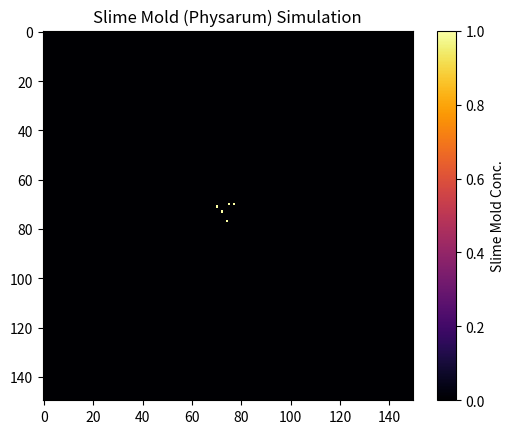

Write Python code to recreate this figure.
import numpy as np
import matplotlib.pyplot as plt
from matplotlib.animation import FuncAnimation
from time import time

class PhysarumSim:
    def __init__(self, gridSize=100, numIterations=1000, batch_size=10, decay_rate=0.95, food_attraction_radius=10, food_lifetime=1.0):
        self.grid_size = gridSize
        self.num_iterations = numIterations
        self.batch_size = batch_size
        self.decay_rate = decay_rate
        self.food_attraction_radius = food_attraction_radius
        self.food_lifetime = food_lifetime  # Lifetime of food particle in seconds (allows the particle to dissapear on time rather than before the animation reaches)
        self.grid = np.zeros((gridSize, gridSize))
        self.particles = np.zeros((gridSize, gridSize))
        self.foodParticles = []  # Store positions of food particles and their consumption times
        self.positions = []
        self.food_consumed_times = {}  # Dictionary to store consumption times of food particles
        self.food_to_remove = []  # List to store food particles to be removed
        self.fig, self.ax = plt.subplots()
        self.im = None  # To store the image plot for updating
        self.food_dots = None  # To store the plot of food particles

        # Connect mouse click to matplot for the mouse clicking to enable functions
        self.fig.canvas.mpl_connect('button_press_event', self.onclick)
### Section that entails the actual visual graph that will be generated by matplot
    def graphVisual(self):
        self.im = self.ax.imshow(self.grid, cmap='inferno', interpolation='nearest')
        self.food_dots, = self.ax.plot([], [], 'yo', markersize=10)  # Initialize food particles plot
        
        self.ax.set_title('Slime Mold (Physarum) Simulation')
        self.fig.colorbar(self.im, ax=self.ax, label='Slime Mold Conc.')
        
        ani = FuncAnimation(self.fig, self.update_visualization, frames=self.num_iterations // self.batch_size,
                            interval=100, repeat=False)
        
        plt.show()
### function that allows the visual frames of the graph to update along the selected iterations
    def update_visualization(self, frame):
        for _ in range(self.batch_size):
            self.updateParticles()
            self.decayParticles()
            self.checkFoodDecay()
        
        # Update food particles plot
        fx = [p[1] for p in self.foodParticles]
        fy = [p[0] for p in self.foodParticles]
        self.food_dots.set_data(fx, fy)
        
        # Update the grid and particles
        self.im.set_data(self.grid)  # Update the data for the image plot
        
        return self.im, self.food_dots
### Creates particles on the grid, a spread radius is implemented to slightly space them
### Spread avoids a weird glitch where they seem to freeze randomly if spawned directly centered
    def initParticles(self, num_particles=5, spread_radius=5, center=None):
        if center is None:
            center_x = self.grid_size // 2
            center_y = self.grid_size // 2
        else:
            center_x, center_y = center
        
        for _ in range(num_particles):
            # Introduce slight random spread around the center
            spread_x = np.random.randint(-spread_radius, spread_radius + 1)
            spread_y = np.random.randint(-spread_radius, spread_radius + 1)
            
            x = center_x + spread_x
            y = center_y + spread_y
            
            # Ensure positions are within grid bounds
            x = np.clip(x, 0, self.grid_size - 1)
            y = np.clip(y, 0, self.grid_size - 1)
            
            self.particles[x, y] = 1
            self.positions.append((x, y))
            self.grid[x, y] += 1  # Increment grid value for gradient effect
### Creates food particles randomly to start things off
### Food particles are on a different layer technically from the grid in order to assign diff colors
    def initFoodParticles(self, num_foodParticles=8):
        for _ in range(num_foodParticles):
            x, y = np.random.randint(self.grid_size), np.random.randint(self.grid_size)
            self.foodParticles.append((x, y))
            self.food_consumed_times[(x, y)] = None  # Initialize consumed time as None

### Section outlines the major movement patterns of the particles along the grid
    def movementPattern(self, x, y):
        # Check nearby food particles within the attraction radius
        min_dist = float('inf')
        best_dx, best_dy = 0, 0
    ### Formula to determine the best travel route to a particle 
        for fx, fy in self.foodParticles:
            dist = np.sqrt((fx - x) ** 2 + (fy - y) ** 2)
            if dist < min_dist:
                min_dist = dist
                best_dx = fx - x
                best_dy = fy - y
        
        # If a food particle is within the attraction radius, move towards it
        if min_dist <= self.food_attraction_radius:
            return np.sign(best_dx), np.sign(best_dy)
        else:
            # Otherwise, move randomly
            return np.random.choice([-1, 0, 1]), np.random.choice([-1, 0, 1])
### Section allows for a movement towards nearby particles allowing clustering
    def moveCloserToOthers(self, x, y):
        # Find the closest particle and move towards it if too far away
        min_dist = float('inf')
        best_dx, best_dy = 0, 0
        for px, py in self.positions:
            if (px, py) != (x, y):
                dist = np.sqrt((px - x) ** 2 + (py - y) ** 2)
                if dist < min_dist:
                    min_dist = dist
                    best_dx = px - x
                    best_dy = py - y
        
        # If the closest particle is ___ or more units away, move towards it
        ##### USE THIS TO EDIT CLUSTERING
        if min_dist >= 10:
            return np.sign(best_dx), np.sign(best_dy)
        else:
            return 0, 0  # No movement needed
### Rules that allow the particle to change its states as different scenarios occur
### tracks position, food, and animation time
    def updateParticles(self):
        new_positions = []
        consumed_food = []  # Track consumed food particles
        current_time = time()
        
        for pos in self.positions:
            x, y = pos
            # Determine movement direction based on food attraction and distance to other particles
            food_dx, food_dy = self.movementPattern(x, y)
            close_dx, close_dy = self.moveCloserToOthers(x, y)
            
            dx = food_dx + close_dx
            dy = food_dy + close_dy

         ### avoids a default of matplot that allows particles to travel outside of grid   
            new_x = np.clip(x + dx, 0, self.grid_size - 1)  # Clamp x to grid boundaries
            new_y = np.clip(y + dy, 0, self.grid_size - 1)  # Clamp y to grid boundaries
            
            # Check if particle reaches a food particle
            if (new_x, new_y) in self.foodParticles:
                self.consumeFood(new_x, new_y, current_time)
                self.grid[new_x, new_y] += 1  # Increment grid at food location
                consumed_food.append((new_x, new_y))
            else:
                self.grid[new_x, new_y] += 1
                self.particles[new_x, new_y] = 1
            
            new_positions.append((new_x, new_y))
        
        self.positions = new_positions
        
        # Remove consumed food particles after updating positions
        for food in consumed_food:
            self.food_to_remove.append(food)

        # Clean up food particles marked for removal
        for food in self.food_to_remove:
            if food in self.foodParticles:
                self.foodParticles.remove(food)
                self.food_consumed_times.pop(food)
                self.grid[food[0], food[1]] = 0
                # Summon new particles around the consumed food location
                ### Allows the reproduction of the slime viathese particles which can be configured
                self.initParticles(num_particles=2, spread_radius=3, center=food)
        self.food_to_remove = []

    def consumeFood(self, x, y, current_time):
        # Record the consumption time of the food particle
        self.food_consumed_times[(x, y)] = current_time

    def decayParticles(self):
        self.particles *= self.decay_rate
        self.grid *= self.decay_rate

    def checkFoodDecay(self):
        current_time = time()
        for (fx, fy), consumed_time in list(self.food_consumed_times.items()):  # Use list() to avoid modifying while iterating
            if consumed_time is not None and current_time - consumed_time >= self.food_lifetime:
                self.food_to_remove.append((fx, fy))

        # Clean up food particles marked for removal
        for food in self.food_to_remove:
            if food in self.foodParticles:
                self.foodParticles.remove(food)
                self.food_consumed_times.pop(food)
                self.grid[food[0], food[1]] = 0
        self.food_to_remove = []

    def runSimulation(self):
        self.initParticles()
        self.initFoodParticles()

### Click rule that allows the intro of new food particles via left-click
### Portion of the functions that allows you to feed the mold
    def onclick(self, event):
        # Check if click happened within the plot area
        if event.xdata is not None and event.ydata is not None:
            # Convert clicked coordinates to grid indices
            x = int(event.xdata + 0.5)
            y = int(event.ydata + 0.5)
            
            # Ensure coordinates are within grid bounds
            if 0 <= x < self.grid_size and 0 <= y < self.grid_size:
                # Add food particle to the clicked location
                self.foodParticles.append((y, x))  # Note: Reversed due to imshow() displaying matrix transpose
                self.food_consumed_times[(y, x)] = None  # Initialize consumption time as None
                self.grid[y, x] += 1  # Increment grid at food location

                # Update the plot with the new food particle
                self.food_dots.set_data([p[1] for p in self.foodParticles], [p[0] for p in self.foodParticles])
                self.im.set_data(self.grid)
                self.fig.canvas.draw()

### configurable parameters to allow a new simulation each time the code is run
sim = PhysarumSim(gridSize=150, numIterations=10000, batch_size=50, decay_rate=0.99, food_attraction_radius=15, food_lifetime=1.0)

### initiates the actual particles upon receiving the parameters above
sim.runSimulation()

### Initiates the actual animation upon having the initializations before
sim.graphVisual()
